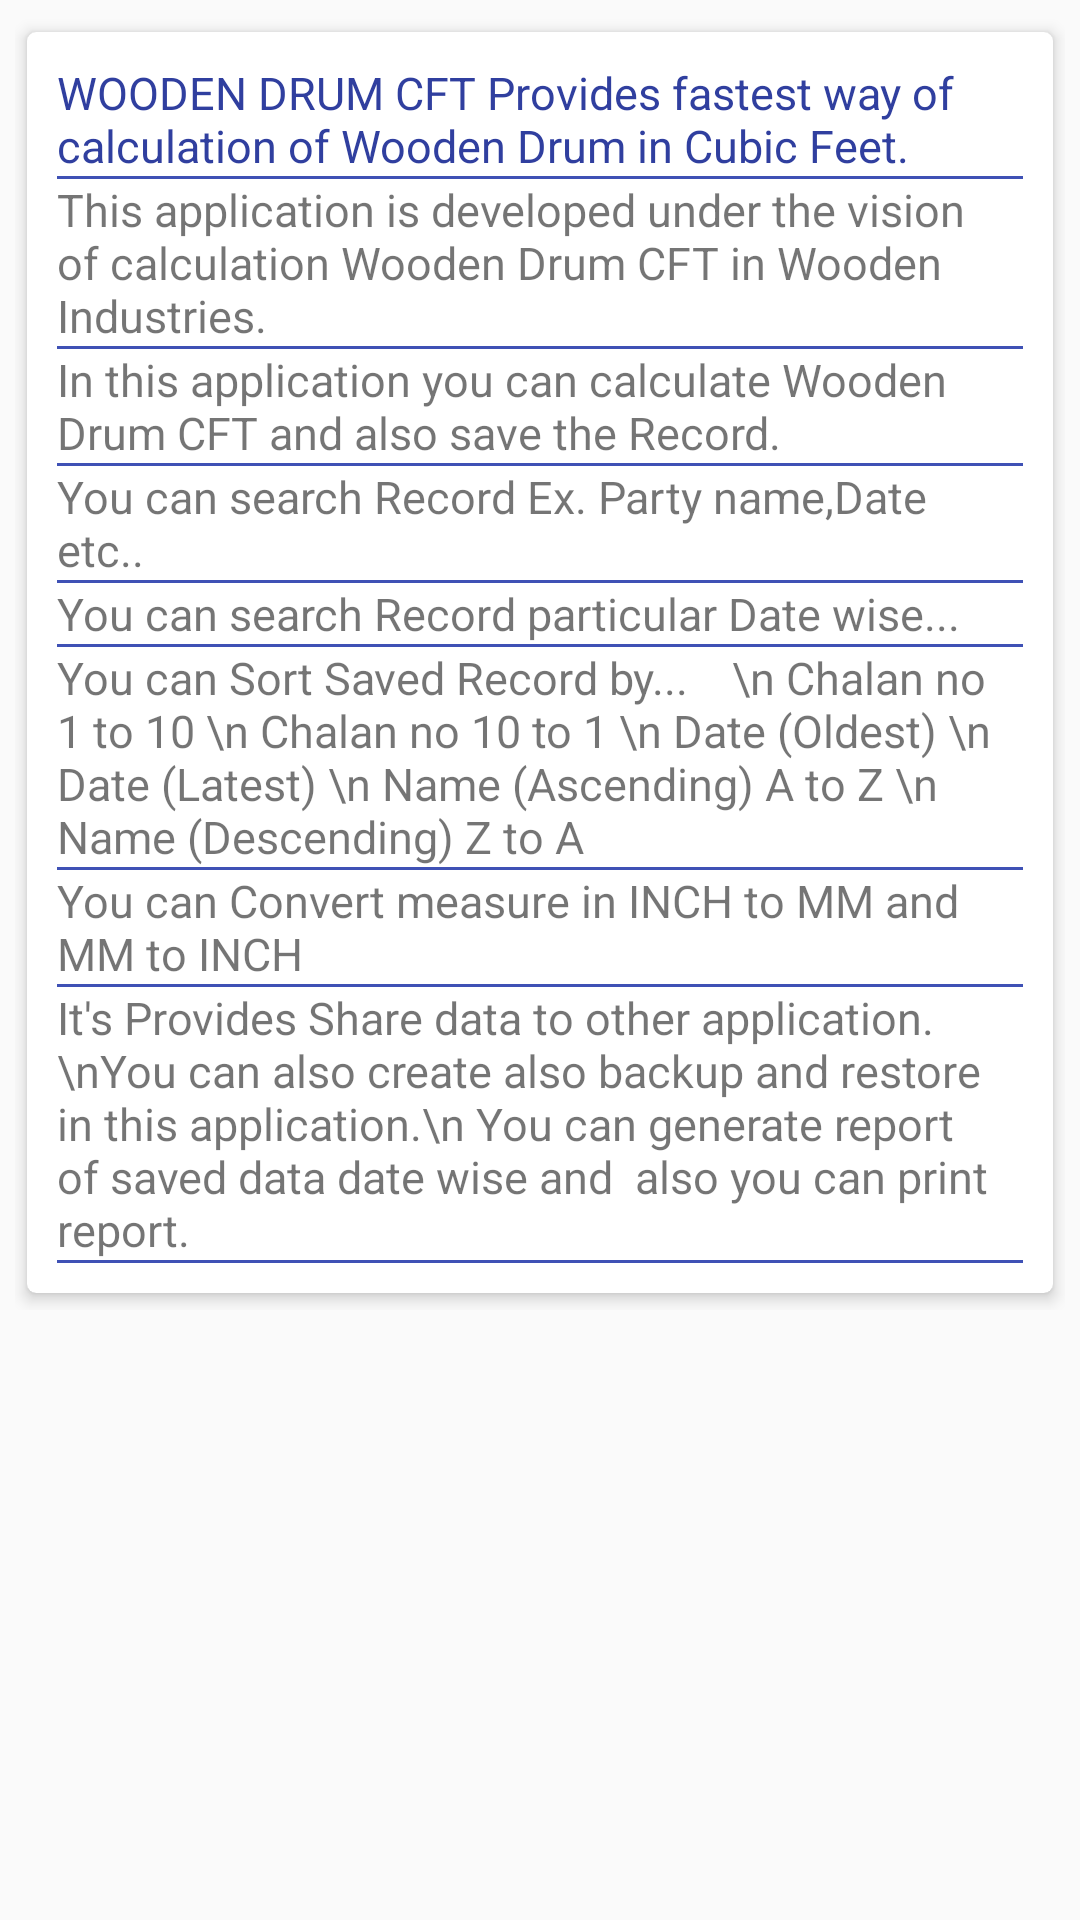

This screen was rendered from an Android layout file. Write that file and the resources it references.
<!-- AndroidManifest.xml: application theme AppTheme -->
<!-- res/layout/activity_about__us.xml -->
<?xml version="1.0" encoding="utf-8"?>
<RelativeLayout xmlns:app="http://schemas.android.com/apk/res-auto"
    xmlns:android="http://schemas.android.com/apk/res/android"
    android:layout_width="match_parent"
    android:layout_height="match_parent">
    <ScrollView xmlns:android="http://schemas.android.com/apk/res/android"
        android:layout_width="match_parent"
        android:orientation="vertical"
        android:layout_height="wrap_content" android:isScrollContainer="true">
        <LinearLayout android:layout_width="match_parent"
            android:layout_height="wrap_content"
            android:layout_margin="5dp"
            android:orientation="vertical">
            <androidx.cardview.widget.CardView
                android:layout_width="match_parent"
                android:layout_height="wrap_content"
                app:cardBackgroundColor="#ffffff"
                app:cardElevation="3dp"
                app:cardCornerRadius="3dp"
                app:cardUseCompatPadding="true">
                <LinearLayout android:layout_width="match_parent"
                    android:layout_margin="10dp"
                    android:layout_height="wrap_content"
                    android:orientation="vertical">
                    <TextView android:layout_width="wrap_content" android:layout_height="wrap_content"
                        android:textColor="@color/colorPrimaryDark"
                        android:textSize="15sp"
                        android:text="WOODEN DRUM CFT Provides fastest way of calculation of Wooden Drum in Cubic Feet."/>
                    <View android:layout_width="match_parent" android:layout_height="1dp"
                        android:background="@color/colorPrimary"/>
                    <TextView android:layout_width="wrap_content"
                        android:textSize="15sp"
                        android:layout_height="wrap_content"
                        android:text="This application is developed under the vision of calculation Wooden Drum CFT in Wooden Industries."/>
                    <View android:layout_width="match_parent" android:layout_height="1dp"
                        android:background="@color/colorPrimary"/>
                    <TextView android:layout_width="match_parent"
                        android:layout_height="wrap_content"
                        android:textSize="15sp"
                        android:text="In this application you can calculate Wooden Drum CFT and also save the Record."/>
                    <View android:layout_width="match_parent" android:layout_height="1dp"
                        android:background="@color/colorPrimary"/>
                    <TextView android:layout_width="match_parent"
                        android:layout_height="wrap_content"
                        android:textSize="15sp"
                        android:text="You can search Record Ex. Party name,Date etc.."/>
                    <View android:layout_width="match_parent" android:layout_height="1dp"
                        android:background="@color/colorPrimary"/>
                    <TextView android:layout_width="match_parent"
                        android:layout_height="wrap_content"
                        android:textSize="15sp"
                        android:text="You can search Record particular Date wise..."/>
                    <View android:layout_width="match_parent" android:layout_height="1dp"
                        android:background="@color/colorPrimary"/>
                    <TextView android:layout_width="match_parent"
                        android:layout_height="wrap_content"
                        android:textSize="15sp"
                        android:text="You can Sort Saved Record by...    \n Chalan no 1 to 10 \n Chalan no 10 to 1 \n Date (Oldest) \n Date (Latest) \n Name (Ascending) A to Z \n Name (Descending) Z to A"/>
                    <View android:layout_width="match_parent" android:layout_height="1dp"
                        android:background="@color/colorPrimary"/>
                    <TextView android:layout_width="match_parent"
                        android:layout_height="wrap_content"
                        android:textSize="15sp"
                        android:text="You can Convert measure in INCH to MM and MM to INCH"/>

                    <View android:layout_width="match_parent" android:layout_height="1dp"
                        android:background="@color/colorPrimary"/>
                    <TextView android:layout_width="match_parent"
                        android:layout_height="wrap_content"
                        android:textSize="15sp"
                        android:text="It's Provides Share data to other application.
                          \nYou can also create also backup and restore in this application.\n
You can generate report of saved data date wise and  also you can print report."/>
                    <View android:layout_width="match_parent" android:layout_height="1dp"
                        android:background="@color/colorPrimary"/>
                </LinearLayout>
            </androidx.cardview.widget.CardView>
            <androidx.cardview.widget.CardView
                android:layout_width="match_parent"
                android:layout_height="wrap_content"
                app:cardBackgroundColor="#ffffff"
                app:cardElevation="3dp"
                android:visibility="gone"
                app:cardCornerRadius="3dp"
                app:cardUseCompatPadding="true">
                <LinearLayout android:layout_width="match_parent"
                    android:layout_margin="10dp"
                    android:layout_height="wrap_content"
                    android:orientation="vertical">
                    <LinearLayout android:layout_width="match_parent" android:layout_height="wrap_content"
                        android:orientation="horizontal">
                        <TextView android:layout_width="wrap_content"
                            android:textColor="@color/colorPrimaryDark"
                            android:layout_height="wrap_content"
                            android:text="Developed By: "/>
                        <TextView android:layout_width="match_parent" android:layout_height="wrap_content"
                            android:textSize="18sp"
                            android:textColor="@color/colorAccent"
                            android:textStyle="bold"
                            android:text="Maitrik Hareshbhai Vasani"/>
                    </LinearLayout>
                    <LinearLayout android:layout_width="match_parent"
                        android:layout_height="wrap_content"
                        android:orientation="horizontal">
                        <TextView android:layout_width="wrap_content"
                            android:textColor="@color/colorPrimaryDark"
                            android:layout_height="wrap_content"
                            android:text="Published By:  "/>
                        <TextView android:layout_width="match_parent"
                            android:layout_height="wrap_content"
                            android:textSize="18sp"
                            android:textColor="@color/colorAccent"
                            android:textStyle="bold"
                            android:text="NEW SHYAM TIMBERS , NADIAD"/>
                    </LinearLayout>
                </LinearLayout>
            </androidx.cardview.widget.CardView>
        </LinearLayout>
    </ScrollView>

</RelativeLayout>
<!-- resources referenced by this layout -->
<resources>
  <color name="colorAccent">#FF4081</color>
  <color name="colorPrimary">#3F51B5</color>
  <color name="colorPrimaryDark">#303F9F</color>
  <style name="AppTheme" parent="Theme.AppCompat.Light.DarkActionBar">
          
          <item name="colorPrimary">@color/colorPrimary</item>
          <item name="colorPrimaryDark">@color/colorPrimaryDark</item>
          <item name="colorAccent">@color/colorAccent</item>
      </style>
</resources>
